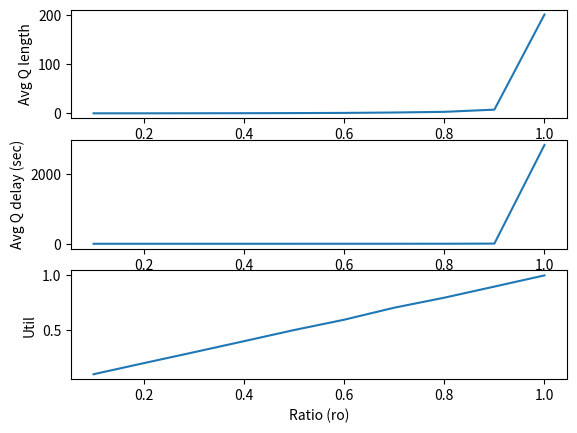

The matplotlib source for this figure:
"""
The task is to simulate an M/M/k system with a single queue.
Complete the skeleton code and produce results for three experiments.
The study is mainly to show various results of a queue against its ro parameter.
ro is defined as the ratio of arrival rate vs service rate.
For the sake of comparison, while plotting results from simulation, also produce the analytical results.
"""

import heapq
import random
import matplotlib.pyplot as plt

def exponential(rate):
    return random.expovariate(rate)

busy = 1
idle = 0
simDuration = 9999

# Parameters
class Params:
    def __init__(self, lambd, mu, k):
        self.lambd = lambd  # interarrival rate
        self.mu = mu  # service rate
        self.k = k
    # Note lambd and mu are not mean value, they are rates i.e. (1/mean)

# Write more functions if required

# States and statistical counters
class States:
    def __init__(self):
        # States
        self.queue = []
        # Declare other states variables that might be needed

        # Statistics
        self.util = 0.0
        self.avgQdelay = 0.0
        self.avgQlength = 0.0
        self.served = 0

        self.serverStatus = idle
        self.peopleInQ = 0
        self.totalDelayTime = 0
        self.totalServiceTime = 0
        self.totalDelayedPeople = 0
        self.areaNumInQ = 0
        self.timeLastEvent = 0

    def update(self, sim, event):
        timeSinceLastEvent = event.eventTime - self.timeLastEvent
        self.timeLastEvent = event.eventTime

        self.areaNumInQ += self.peopleInQ * timeSinceLastEvent
        self.totalServiceTime += self.serverStatus * timeSinceLastEvent

    def finish(self, sim):

        self.util = self.totalServiceTime / sim.exitTime
        self.avgQdelay = self.totalDelayTime / self.served
        #print("total delay time")
        #print(self.totalDelayTime)
        self.avgQlength = self.areaNumInQ / sim.exitTime


    def printResults(self, sim):
        print('MM1 Results: lambda = %lf, mu = %lf, k = %d' % (sim.params.lambd, sim.params.mu, sim.params.k))
        print('MM1 Total customer served: %d' % (self.served))
        print('MM1 Average queue length: %lf' % (self.avgQlength))
        print('MM1 Average customer delay in queue: %lf' % (self.avgQdelay))
        print('MM1 Time-average server utility: %lf' % (self.util))

    def getResults(self, sim):
        return (self.avgQlength, self.avgQdelay, self.util)

# Write more functions if required

class Event:
    def __init__(self, sim):
        self.eventType = None
        self.sim = sim
        self.eventTime = None

    def process(self, sim):
        raise Exception('Unimplemented process method for the event!\n')

    def __repr__(self):
        return self.eventType

class StartEvent(Event):
    def __init__(self, eventTime, sim):
        self.eventTime = eventTime
        self.eventType = 'START'
        self.sim = sim

    def process(self, sim):
        arrivalTime = self.eventTime + exponential(self.sim.params.lambd)
        self.sim.scheduleEvent(ArrivalEvent(arrivalTime, self.sim))

        # set the exit event here
        self.sim.scheduleEvent(ExitEvent(simDuration, self.sim))

class ExitEvent(Event):
    def __init__(self, eventTime, sim):
        self.eventTime = eventTime
        self.eventType = 'EXIT'
        self.sim = sim

    def process(self, sim):
        print("Simulation Ended\n")

class ArrivalEvent(Event):
    # Write __init__ function
    def __init__(self, eventTime, sim):
        self.eventTime = eventTime
        self.eventType = 'ARRIVAL'
        self.sim = sim

    def process(self, sim):
        timeNextEvent = sim.now() + exponential(sim.params.lambd)
        sim.scheduleEvent(ArrivalEvent(timeNextEvent, sim))

        if sim.states.serverStatus == busy:
            sim.states.peopleInQ += 1
            sim.states.queue.append(sim.now())
            sim.states.totalDelayedPeople += 1

        else:
            sim.states.serverStatus = busy
            sim.states.served += 1

            departTime = sim.now() + exponential(sim.params.mu)
            sim.scheduleEvent(DepartureEvent(departTime, sim))

class DepartureEvent(Event):
    # Write __init__ function
    def __init__(self, eventTime, sim):
        self.eventTime = eventTime
        self.eventType = 'DEPARTURE'
        self.sim = sim

    def process(self, sim):
        if sim.states.peopleInQ > 0:
            sim.states.peopleInQ -= 1

            delay = sim.now() - sim.states.queue[0]
            sim.states.totalDelayTime += delay
            sim.states.served += 1

            departTime = sim.now() + exponential(sim.params.mu)
            sim.scheduleEvent(DepartureEvent(departTime, sim))

            sim.states.queue.pop()

        else:
            sim.states.serverStatus = idle
            #print("No deperture operation, Q is empty\n")

class Simulator:
    def __init__(self, seed):
        self.eventQ = []
        self.simclock = 0
        self.seed = seed
        self.exitTime = 0
        self.params = None
        self.states = None

    def initialize(self):
        self.simclock = 0
        self.scheduleEvent(StartEvent(0, self))

    def configure(self, params, states):
        self.params = params
        self.states = states

    def now(self):
        return self.simclock

    def scheduleEvent(self, event):
        heapq.heappush(self.eventQ, (event.eventTime, event))

    def run(self):
        random.seed(self.seed)
        self.initialize()

        while len(self.eventQ) > 0:
            time, event = heapq.heappop(self.eventQ)

            if event.eventType == 'EXIT':
                self.exitTime = self.now()
                break

            if self.states != None:
                self.states.update(self, event)

            #print(event.eventTime, 'Event', event)
            self.simclock = event.eventTime
            event.process(self)

        self.states.finish(self)

    def printResults(self):
        self.states.printResults(self)

    def getResults(self):
        return self.states.getResults(self)

    def printAnalyticalResults(self):
        avgQlen = (self.params.lambd * self.params.lambd) / (self.params.mu * (self.params.mu - self.params.lambd))
        avgDelayInQ = self.params.lambd / (self.params.mu * (self.params.mu - self.params.lambd))
        serverUtilFactor = self.params.lambd / self.params.mu
        print("Analytical Results:\n")
        print('MM1 Average queue length: %lf' % (avgQlen))
        print('MM1 Average customer delay in queue: %lf' % (avgDelayInQ))
        print('MM1 Time-average server utility: %lf' % (serverUtilFactor))

def experiment2():
    seed = 110
    mu = 1000.0 / 60
    ratios = [u / 10.0 for u in range(1, 11)]

    avglength = []
    avgdelay = []
    util = []

    for ro in ratios:
        sim = Simulator(seed)
        sim.configure(Params(mu * ro, mu, 1), States())
        sim.run()

        length, delay, utl = sim.getResults()
        avglength.append(length)
        avgdelay.append(delay)
        util.append(utl)

    plt.figure(1)
    plt.subplot(311)
    plt.plot(ratios, avglength)
    plt.xlabel('Ratio (ro)')
    plt.ylabel('Avg Q length')

    plt.subplot(312)
    plt.plot(ratios, avgdelay)
    plt.xlabel('Ratio (ro)')
    plt.ylabel('Avg Q delay (sec)')

    plt.subplot(313)
    plt.plot(ratios, util)
    plt.xlabel('Ratio (ro)')
    plt.ylabel('Util')

    plt.show()

def main():
    experiment2()

if __name__ == "__main__":
    main()